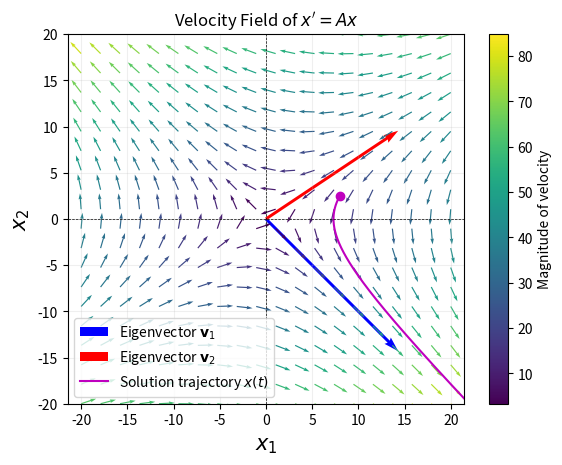

Source code (Python):
#%% Numerical solution of DE with visualization of velocity field#%% Import packagesimport numpy as npimport matplotlib.pyplot as pltfrom scipy.integrate import solve_ivp#%% Define 2x2 matrix A for the linear system x' = Ax # Work backward : construct A with given eigenvalues and eigenvectors v1,v2# Eigenvalues given in a diagonal matrixDmat = np.diag([3,-2])# Eigenvectorsv1 = np.array([[1/2, -1/2]]).T v2 = np.array([[1/2, 1/3]]).T# Construct the eigenvector matrix Vmat = np.hstack((v1,v2))# Finally, get A = V * D * inverse(V)Amat = np.dot(Vmat, np.dot(Dmat, np.linalg.inv(Vmat))) #%% Compute velocity field on the domain [-L,L]x[-L,L]# Create a grid of pointsL = 20x_min, x_max, y_min, y_max = -L, L, -L, Lx_values = np.linspace(x_min, x_max, 20)y_values = np.linspace(y_min, y_max, 20)X, Y = np.meshgrid(x_values, y_values)# Compute the velocity fieldU = Amat[0, 0] * X + Amat[0, 1] * Y  # dx/dtV = Amat[1, 0] * X + Amat[1, 1] * Y  # dy/dt# Normalize the vectors for better visualizationmagnitude = np.sqrt(U**2 + V**2)U /= magnitudeV /= magnitude#%% Solve for numerical solution of DE# The velocity field that defines differential equationsdef velocity_field(t, x):    x1, x2 = x    dx1dt = Amat[0,0]*x1 + Amat[0,1]*x2                dx2dt = Amat[1,0]*x1 + Amat[1,1]*x2       return [dx1dt, dx2dt]x0 = [8, 2.5]t_span = (0, 1)  # Time range for the solutiont_eval = np.linspace(t_span[0], t_span[1], 500)  # Time points for evaluation## Solve DE numericallysol = solve_ivp(velocity_field, t_span, x0, t_eval=t_eval, method='RK45')# Extract numerical solutiont = sol.tx1 = sol.y[0]  # x1 valuesx2 = sol.y[1]  # x2 values#%% Plot numerical solution# Plot the velocity fieldplt.subplots(1,1, dpi=400)plt.quiver(0, 0, Vmat[0,0], Vmat[1,0], scale=1.5, color='b', label='Eigenvector $\mathbf{v}_1$')plt.quiver(0, 0, Vmat[0,1], Vmat[1,1], scale=1.5, color='r', label='Eigenvector $\mathbf{v}_2$')plt.quiver(X, Y, U, V, magnitude, cmap='viridis', scale=25)## Plot initial valueplt.plot(x0[0], x0[1], 'mo')## Plot solution trajectoryplt.plot(x1, x2, 'm-', label="Solution trajectory $x(t)$")# Extra plot settingplt.title("Velocity Field of $x' = Ax$")plt.xlabel("$x_1$", fontsize=15)plt.ylabel("$x_2$", fontsize=15)plt.xlim(x_min, x_max)plt.ylim(y_min, y_max)plt.axhline(0, color='black', linewidth=0.5, linestyle='--')plt.axvline(0, color='black', linewidth=0.5, linestyle='--')plt.colorbar(label='Magnitude of velocity')plt.grid(True, alpha=0.2)plt.axis('equal')plt.xlim([-L,L])plt.ylim([-L,L])plt.legend(loc="lower left")